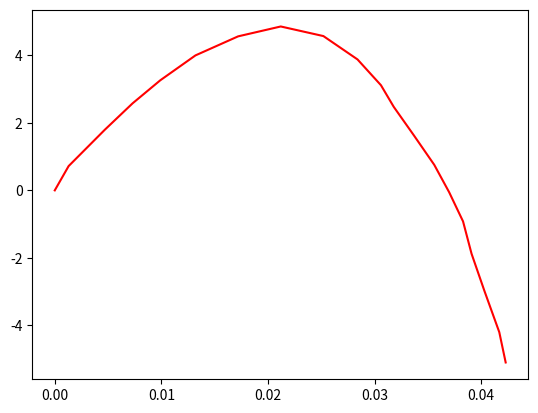
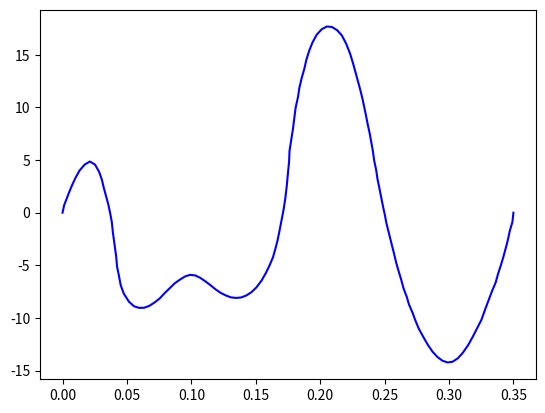

Generate these figures, in order, with matplotlib:
import numpy as np
import matplotlib.pyplot as plt

x = np.array([0, 0.0013, 0.0047, 0.0073, 0.0099, 0.0132, 0.0172, 0.0212, 0.0252, 0.0284, 0.0306, 0.0318, 0.0337, 0.0356, 0.037,
              0.0383, 0.0391, 0.0403, 0.0417, 0.0423, 0.0437, 0.0452, 0.0476, 0.0515, 0.0555, 0.0594, 0.0634, 0.0673, 0.0713,
              0.0753, 0.0792, 0.0832, 0.0871, 0.0911, 0.0951, 0.099, 0.103, 0.1069, 0.1109, 0.1149, 0.1188, 0.1228, 0.1267,
              0.1307, 0.1347, 0.1386, 0.1426, 0.1465, 0.1505, 0.1545, 0.1578, 0.1607, 0.1634, 0.1651, 0.1669, 0.1684, 0.17,
              0.1716, 0.173, 0.1739, 0.1749, 0.1759, 0.1762, 0.1775, 0.1789, 0.1799, 0.1809, 0.1828, 0.1838, 0.1855, 0.1877,
              0.1893, 0.1914, 0.194, 0.1973, 0.2013, 0.2053, 0.2092, 0.2132, 0.2168, 0.2201, 0.2232, 0.2257, 0.2274, 0.2291,
              0.231, 0.2329, 0.2343, 0.2356, 0.2369, 0.2383, 0.2396, 0.2409, 0.2419, 0.2435, 0.2445, 0.2461, 0.2475, 0.2488,
              0.2501, 0.2515, 0.2534, 0.2553, 0.2571, 0.259, 0.2608, 0.2629, 0.2647, 0.2672, 0.2689, 0.2719, 0.2736, 0.2765,
              0.2802, 0.2835, 0.2871, 0.291, 0.295, 0.299, 0.3029, 0.3069, 0.3108, 0.3148, 0.3184, 0.3217, 0.3252, 0.328,
              0.3306, 0.3333, 0.3362, 0.3382, 0.3402, 0.3422, 0.3442, 0.3458, 0.3472, 0.3492, 0.350, 0.350])

y = np.array([0, 0.7201, 1.7988, 2.5799, 3.2634, 4.0011, 4.5652, 4.8581, 4.5736, 3.8817, 3.1169, 2.4757, 1.6252, 0.7573, -0.0564,
              -0.9189, -1.879, -2.9747, -4.2028, -5.1011, -5.9343, -6.902, -7.694, -8.4425, -8.8873, -9.0392, -9.0284, -8.8548,
              -8.5402, -8.1605, -7.6506, -7.1732, -6.7067, -6.3596, -6.0558, -5.9039, -5.9582, -6.186, -6.5223, -6.8912, -7.2817,
              -7.618, -7.8567, -8.0411, -8.0954, -8.052, -7.8675, -7.5638, -7.0973, -6.4463, -5.7358, -5.01, -4.2223, -3.4868,
              -2.6406, -1.7423, -0.7236, 0.2908, 1.4191, 2.3521, 3.6539, 4.9124, 5.8671, 6.876, 7.9826, 8.9807, 9.9354, 10.9899,
              11.8231, 12.7214, 13.6736, 14.5245, 15.3544, 16.1518, 16.9003, 17.4319, 17.6815, 17.6272, 17.3235, 16.8353,
              16.0672, 15.1103, 14.1013, 13.3528, 12.5782, 11.7255, 10.7816, 9.9842, 9.2031, 8.3894, 7.6083, 6.7133, 5.8671,
              4.9623, 4.0282, 3.1874, 2.2414, 1.3594, 0.5783, -0.154, -1.0393, -1.9658, -2.9009, -3.7775, -4.7431, -5.5177,
              -6.3658, -7.1841, -7.9912, -8.7072, -9.56, -10.1458, -11.0029, -11.8317, -12.5347, -13.1835, -13.7042, -14.0622,
              -14.225, -14.149, -13.8236, -13.292, -12.5868, -11.7927, -10.9985, -10.1621, -9.202, -8.3557, -7.477, -6.6354,
              -5.7585, -5.0143, -4.2006, -3.3002, -2.5299, -1.7163, -0.8983, -0.0455, 0])

#INPUTS
grau_poli = 5


intervals = [0, 0.0425, 0.0992, 0.1609, 0.2593, 0.3500]

intervalx = [[] for _ in range(len(intervals) - 1)]
intervaly = [[] for _ in range(len(intervals) - 1)]

for i in range(len(x)):
    for j in range(len(intervals) - 1):
        if intervals[j] <= x[i] < intervals[j + 1]:
            intervalx[j].append(x[i])
            intervaly[j].append(y[i])
            break

for i in range(len(intervalx)):
    print(f"Intervalo {i+1} - Dados x: {intervalx[i]}, Dados y: {intervaly[i]}")

equations = []

for i in range(len(intervalx)):
    coeffs = np.polyfit(intervalx[i], intervaly[i], deg=grau_poli)
    equation = np.poly1d(coeffs)
    equations.append(equation)

for i in range(len(intervalx)):
    print(f"Intervalo {i+1} - Dados x: {intervalx[i]}, Dados y: {intervaly[i]}")
    print(f"Equação {i+1}: {equations[i]}")

coeffs = np.polyfit(x, y, grau_poli)
polynomial_fit = np.poly1d(coeffs)


plt.figure(1)
plt.plot(intervalx[0], intervaly[0], color = 'red', label = 'teste')
plt.figure(2)
plt.plot(x, y, color = 'blue', label = 'Função Original')
plt.show()